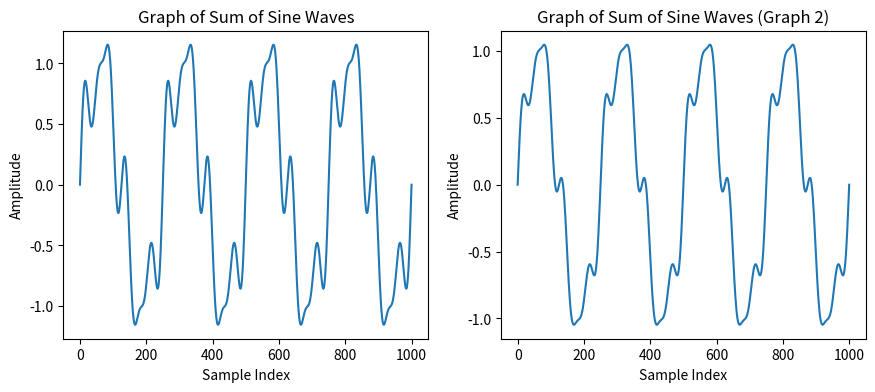

The matplotlib source for this figure:
import math
import matplotlib.pyplot as plt
import numpy as np
frequency = 4
graph = []
graph2 = []

sinx = math.sin(2*math.pi*frequency*1/1000)

for i in range(0,1001):
    sum_graph1 = 0
    sinx = math.sin(2*math.pi*frequency*i/1000)
    sin4x = math.sin(2*math.pi*4*frequency*i/1000)
    sin6x = math.sin(2*math.pi*6*frequency*i/1000)
    sum_graph1 = sum_graph1 + sinx + (1/3)*sin4x + (1/5)*sin6x
    graph.append(sum_graph1)
    
    sum_graph2 = 0
    sin6x = math.sin(2*math.pi*6*frequency*i/1000)
    sum_graph2 = sum_graph2 + sinx + (1/5)*sin4x + (1/9)*sin6x
    graph2.append(sum_graph2)
    
# print(graph[1],sinx)
print(sinx)


plt.figure(figsize=(16,4))

# แสดงภาพ
plt.subplot(1,3,1)
plt.plot(graph)
plt.title("Graph of Sum of Sine Waves")
plt.xlabel("Sample Index")
plt.ylabel("Amplitude")

plt.subplot(1,3,2)
plt.plot(graph2)
plt.title("Graph of Sum of Sine Waves (Graph 2)")
plt.xlabel("Sample Index")
plt.ylabel("Amplitude")

plt.show()